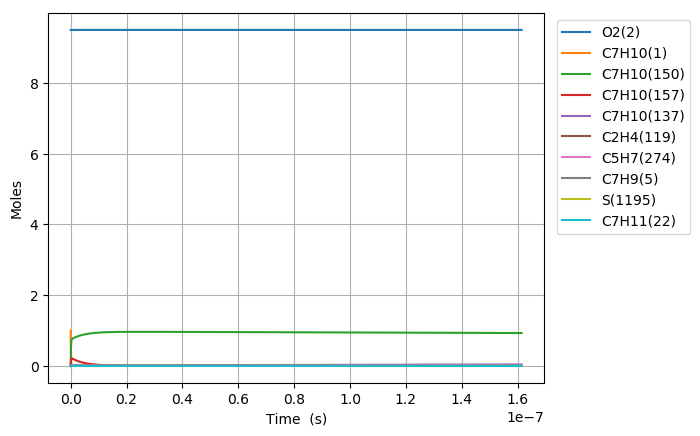

The file beside this chart, header and first rows:
Time (s), Volume (m^3), N2, Ar, He, Ne, C7H10(1), O2(2), C7H10(21), C7H9(5), C7H11(22), S(68), C7H9O2(58), C7H10(18), C7H10(157), C7H9O2(57), S(82), S(87), C7H8(52), C7H10(150), C7H10(56), S(211), S(207), C7H8(271)
0.0, 0.3877, 76.95, 0.0, 0.0, 0.0, 1.0, 9.5, 0.0, 0.0, 0.0, 0.0, 0.0, 0.0, 0.0, 0.0, 0.0, 0.0, 0.0, 0.0, 0.0, 0.0, 0.0, 0.0
4.421686465336961e-26, 0.3877, 76.95, 0.0, 0.0, 0.0, 1, 9.5, 5.4921693241310869e-19, 5.4458027119333034e-18, 5.4455339829040048e-18, 8.1813978608558832e-34, 8.1818015364988832e-34, 5.122893593986188e-16, 2.3018557518693733e-29, 3.6965394001118329e-34, 1.2335730309217978e-49, 4.1391330460721327e-54, 8.1123560964040773e-37, 7.4789821649024017e-29, 2.7663152272342428e-35, 1.1147119705705024e-49, 1.0776715807921035e-53, 8.9108866598196487e-55
1.238072210294349e-25, 0.3877, 76.95, 0.0, 0.0, 0.0, 1, 9.5, 1.5378074107567035e-18, 1.5248247593413229e-17, 1.524749515213119e-17, 4.941564307956847e-33, 4.9418081170567914e-33, 1.4344102063157984e-15, 1.3903208741288311e-28, 2.2327097976671413e-33, 1.4644978566660751e-48, 4.9155424490653175e-53, 4.8998630822280823e-36, 4.517305227600172e-28, 1.6708543972494803e-34, 1.3233859470938283e-48, 1.2794117006869923e-52, 1.0579004642537912e-53
2.829879337815655e-25, 0.3877, 76.95, 0.0, 0.0, 0.0, 1, 9.5, 3.5149883674438891e-18, 3.4853137356372992e-17, 3.4851417490585481e-17, 2.3791504979367342e-32, 2.3792678703310741e-32, 3.2786519001488204e-15, 6.6937965264320831e-28, 1.0749536575519119e-32, 1.4378525833451811e-47, 4.8267939279311065e-52, 2.3590731528343336e-35, 2.1748880135523006e-27, 8.0444446807971381e-34, 1.2993079493578674e-47, 1.2561339944801583e-51, 1.0386529490685861e-52
6.013493592858267e-25, 0.3877, 76.95, 0.0, 0.0, 0.0, 1, 9.5, 7.4693502808182454e-18, 7.4062916882292163e-17, 7.4059262167493698e-17, 1.0390375283285354e-31, 1.0390887781031309e-31, 6.9671352878095193e-15, 2.9233568048699148e-27, 4.6946050381357343e-32, 1.2717641548149169e-46, 4.269516691612582e-51, 1.0302692242433464e-34, 9.4983073494124385e-27, 3.5132203385874436e-33, 1.1492227737474593e-46, 1.1110362927420808e-50, 9.1867677108078215e-52
1.2380722102943491e-24, 0.3877, 76.95, 0.0, 0.0, 0.0, 1, 9.5, 1.5378074107566898e-17, 1.5248247593412906e-16, 1.5247495152130868e-16, 4.337777145824328e-31, 4.3379910213616612e-31, 1.4344102063109537e-14, 1.2204439196373719e-26, 1.9599051899336271e-31, 1.0689941123239622e-45, 3.5888939303046334e-50, 4.3011712023136934e-34, 3.9653563438190043e-26, 1.466700333479553e-32, 9.6599032562208378e-46, 9.3389294882198601e-50, 7.7220318052134284e-51
2.511517912311394e-24, 0.3877, 76.95, 0.0, 0.0, 0.0, 1, 9.5, 3.1195521761063968e-17, 3.0932159403779709e-16, 3.0930633022893292e-16, 1.7721235022515912e-30, 1.7722108102262353e-30, 2.9098035613624035e-14, 4.9859116327472187e-26, 8.0068522021702548e-31, 8.7642548470046075e-45, 2.942435011077158e-49, 1.7571687799057205e-33, 1.6199774528361497e-25, 5.9919494347980935e-32, 7.9197614669207588e-45, 7.6566186257411625e-49, 6.3309882194248763e-50
5.058409316345484e-24, 0.3877, 76.95, 0.0, 0.0, 0.0, 1, 9.5, 6.2830417068057154e-17, 6.2299983024511042e-16, 6.2296908764415842e-16, 7.1632065342664709e-30, 7.1635589040876297e-30, 5.8605902714310945e-14, 2.0153851998114715e-25, 3.2364976786496471e-30, 7.0975131185518918e-44, 2.3828772873713211e-48, 7.1027571554961378e-33, 6.5482078764306685e-25, 2.4220417645741856e-31, 6.4136105971508679e-44, 6.2005282694195534e-48, 5.1269984020447077e-49
1.0152192124413664e-23, 0.3877, 76.95, 0.0, 0.0, 0.0, 1, 9.5, 1.2610020768203967e-16, 1.2503563026596453e-15, 1.2502946024745176e-15, 2.8802938424975037e-29, 2.8804350921958628e-29, 1.1762163691431641e-13, 8.1037752484732593e-25, 1.301381481934958e-29, 5.7126836560265699e-43, 1.9179537882957328e-47, 2.8559874131648501e-32, 2.6330055870133659e-24, 9.7389234100847968e-31, 5.1622034925063669e-43, 4.9907245770301076e-47, 4.1266543527464711e-48
2.0339757740550022e-23, 0.3877, 76.95, 0.0, 0.0, 0.0, 1, 9.5, 2.5263978890998946e-16, 2.505069247488349e-15, 2.5049456321348692e-15, 1.1551266551288769e-28, 1.155182952336912e-28, 2.3565310530885364e-13, 3.2499763247583282e-24, 5.2191217995236256e-29, 4.5840490071590175e-42, 1.5390398617510218e-46, 1.1453786898387684e-31, 1.0559530044175429e-23, 3.9057438714386939e-30, 4.1422978011569954e-42, 4.0047421554257373e-46, 3.3113802304666487e-47
4.0714888972822743e-23, 0.3877, 76.95, 0.0, 0.0, 0.0, 1, 9.5, 5.0571895136582781e-16, 5.0144951371442886e-15, 5.0142476914541012e-15, 4.6265317291293799e-28, 4.6267544060449615e-28, 4.717160420760338e-13, 1.3016857084841567e-23, 2.0903709991814118e-28, 3.6727856912896e-41, 1.2331058317004489e-45, 4.5874890228832784e-31, 4.2293198390712526e-23, 1.5643347737606274e-29, 3.3188062334327479e-41, 3.2086670497190204e-45, 2.6531337824194751e-46
8.146515143736818e-23, 0.3877, 76.95, 0.0, 0.0, 0.0, 1, 9.5, 1.0118772762772596e-15, 1.0033346916450302e-14, 1.0032851810086687e-14, 1.851818400595878e-27, 1.8519052834856146e-27, 9.4384191552281587e-13, 5.2101351242426149e-23, 8.366931659939517e-28, 2.9404108222092328e-40, 9.8723488502888924e-45, 1.8361911432996038e-30, 1.6928301280085524e-22, 6.2614158691128292e-29, 2.6569464916035039e-40, 2.5688846139012592e-44, 2.1241202448606261e-45
1.6296567636645905e-22, 0.3877, 76.95, 0.0, 0.0, 0.0, 1, 9.5, 2.0241939260991439e-15, 2.0071050475038876e-14, 2.0070060047328352e-14, 7.4096857073806501e-27, 7.4100153790571688e-27, 1.8880936620660698e-12, 2.0847327007825327e-22, 3.3478625066293741e-27, 2.3531407749664665e-39, 7.9008812571424384e-44, 7.3471563229508396e-30, 6.77352552395149e-22, 2.5053819348258618e-28, 2.1261782922240494e-39, 2.055888375088941e-43, 1.6999417593982522e-44
3.2596672622464077e-22, 0.3877, 76.95, 0.0, 0.0, 0.0, 1, 9.5, 4.0488272257389959e-15, 4.0146457592122187e-14, 4.014447652171763e-14, 2.9643567725725999e-26, 2.9644742820249109e-26, 3.7765971537513326e-12, 8.3402882960042328e-22, 1.3393630018345811e-26, 1.8827396787949184e-38, 6.3219061565390003e-43, 2.9393409472921515e-29, 2.7098512739256419e-21, 1.0023159146004873e-27, 1.7009674517212839e-38, 1.6450229773657261e-42, 1.3602116881143296e-43
6.5196882594100425e-22, 0.3877, 76.95, 0.0, 0.0, 0.0, 1, 9.5, 8.098093825003037e-15, 8.0297271825913476e-14, 8.0293309470119986e-14, 1.185839213743218e-25, 1.185874716021414e-25, 7.5536041315168839e-12, 3.3363868341898991e-21, 5.3578880335644132e-26, 1.5061260354597182e-37, 5.0580054742371899e-42, 1.1758320693676338e-28, 1.0840287280321234e-20, 4.0095899629548716e-27, 1.3604262097209594e-37, 1.3161432053029176e-41, 1.0882726737749711e-42
1.3039730253737312e-21, 0.3877, 76.95, 0.0, 0.0, 0.0, 1, 9.5, 1.6196627023468446e-14, 1.6059890029199474e-13, 1.6059097536542004e-13, 4.7435498706154963e-25, 4.7435998416358832e-25, 1.5107618064628085e-11, 1.3346090370693974e-20, 2.1432424192236807e-25, 1.2046241917022941e-36, 4.0465966689898221e-41, 4.7035196652987104e-28, 4.3362913498186641e-20, 1.6039012483967109e-26, 1.0876302405874698e-36, 1.0529643349067468e-40, 8.7065947055344833e-42
2.607981424239185e-21, 0.3877, 76.95, 0.0, 0.0, 0.0, 1, 9.5, 3.2393693420148611e-14, 3.2120215721815202e-13, 3.2118630715000129e-13, 1.8974585515354789e-24, 1.8974049077559156e-24, 3.0215645841170867e-11, 5.3385447434159262e-20, 8.5731440711765516e-25, 9.6318850430670429e-36, 3.2373543486514223e-40, 1.881446144456352e-27, 1.7345518236810111e-19, 6.4157355221838537e-26, 8.6890746245182509e-36, 8.4239111853424002e-40, 6.9654410951780643e-41
5.2159982219700934e-21, 0.3877, 76.95, 0.0, 0.0, 0.0, 1, 9.5, 6.4787826212506261e-14, 6.4240867104644606e-13, 6.4237697069508845e-13, 7.5899114091959136e-24, 7.5891078291495237e-24, 6.0431701035538017e-11, 2.1354396057217161e-19, 3.4292924913023502e-24, 7.6970735182678376e-35, 2.5899144376208873e-39, 7.5258611358988735e-27, 6.9382778275575779e-19, 2.5663203147003387e-25, 6.9319427492346085e-35, 6.7392034207293333e-39, 5.5724190096482537e-40
1.0432031817431909e-20, 0.3877, 76.95, 0.0, 0.0, 0.0, 1, 9.5, 1.2957609179321102e-13, 1.2848216986069553e-12, 1.2847582976889619e-12, 3.0359800009885386e-23, 3.0351874651209329e-23, 1.2086380998939865e-10, 8.5418017528654885e-19, 1.371723956050425e-23, 6.1440974592708959e-34, 2.0719441783070725e-38, 3.0103597666169214e-26, 2.775325209411131e-18, 1.0265333469687545e-24, 5.5147979915232108e-34, 5.3913859161215771e-38, 4.4579616618135891e-39
2.0864099008355542e-20, 0.3877, 76.95, 0.0, 0.0, 0.0, 1, 9.5, 2.5915262293857808e-13, 2.5696477533436829e-12, 2.5695209512915019e-12, 1.214395085168982e-22, 1.2137013510120935e-22, 2.41728022157626e-10, 3.4167292976209283e-18, 5.4869096387516286e-23, 4.8936747687868472e-33, 1.65756078538367e-37, 1.2041469695645213e-25, 1.1101328768552132e-17, 4.1061438292757006e-24, 4.3633746858687642e-33, 4.313107429363387e-37, 3.5663799119494595e-38
4.1728233390202805e-20, 0.3877, 76.95, 0.0, 0.0, 0.0, 1, 9.5, 5.1830568516514274e-13, 5.1392998612801724e-12, 5.1390462569557632e-12, 4.8575864886694463e-22, 4.8518004097055486e-22, 4.8345642353611024e-10, 1.3666933827130016e-17, 2.1947665347865927e-22, 3.8807951817473414e-32, 1.3260514317058092e-36, 4.8165940077735192e-25, 4.4405369128635607e-17, 1.6424596193529601e-23, 3.4155666471385344e-32, 3.4504685016517081e-36, 2.8531081638851155e-37
8.345650215389733e-20, 0.3877, 76.95, 0.0, 0.0, 0.0, 1, 9.5, 1.0366118093615936e-12, 1.0278604071006865e-11, 1.0278096862121001e-11, 1.9430358078222298e-21, 1.9383166412740457e-21, 9.6691313446123817e-10, 5.4667764131253855e-17, 8.7790708287771508e-22, 3.0513593880231938e-31, 1.0608432688069317e-35, 1.9266388319475121e-24, 1.7762157016385773e-16, 6.5698426475820801e-23, 2.6194576817936662e-31, 2.7603407525088478e-35, 2.2824882269457517e-36
1.6691303968128637e-19, 0.3877, 76.95, 0.0, 0.0, 0.0, 1, 9.5, 2.0732240567277829e-12, 2.0557212465887658e-11, 2.0556198047798338e-11, 7.7721455180908913e-21, 7.7340975758930672e-21, 1.9338261889844686e-09, 2.1867107856590751e-16, 3.5116287343827022e-21, 2.3599576935942371e-30, 8.4867706775828722e-35, 7.706557808875434e-24, 7.1048635227741027e-16, 2.6279378889744413e-22, 1.9349262534251159e-30, 2.2082156691180621e-34, 1.8259912632474275e-35
2.5036957720867545e-19, 0.3877, 76.95, 0.0, 0.0, 0.0, 1, 9.5, 3.1098363030672583e-12, 3.0835820836208363e-11, 3.0834299208822552e-11, 1.65158105001004e-20, 1.6406881178277653e-20, 2.9007388761810097e-09, 4.6467601567297903e-16, 7.4622107105145919e-21, 6.6196915781169897e-30, 2.4268525557539436e-34, 1.6376436924904984e-23, 1.5097834132170513e-15, 5.5843685277730246e-22, 5.2914200818698025e-30, 6.3140224206562035e-34, 5.2211942738630129e-35
3.3382611473606447e-19, 0.3877, 76.95, 0.0, 0.0, 0.0, 1, 9.5, 4.1464485483800216e-12, 4.1114429181981426e-11, 4.111240034519362e-11, 2.8174030633276095e-20, 2.7944216500951602e-20, 3.867651196051196e-09, 7.9268254429850843e-16, 1.2729652543262338e-20, 1.372449555585202e-29, 5.119251443311351e-34, 2.7936276204488683e-23, 2.5755126517658531e-15, 9.5262761771670929e-22, 1.0730380726865377e-29, 1.3317921145981772e-33, 1.1013011469737512e-34
5.007391897908426e-19, 0.3877, 76.95, 0.0, 0.0, 0.0, 1, 9.5, 6.2196730365959146e-12, 6.1671645815954187e-11, 6.1668602560076354e-11, 5.8330753023389341e-20, 5.770340225495378e-20, 5.8014749737001433e-09, 1.6411482196970417e-15, 2.6355124216598346e-20, 3.6442670835314531e-29, 1.3983966573949804e-33, 5.7838514420187132e-23, 5.3322708235593381e-15, 1.9722945670799566e-21, 2.7514815793695882e-29, 3.6374549448260635e-33, 3.0079951609676152e-34
6.676522648456207e-19, 0.3877, 76.95, 0.0, 0.0, 0.0, 1, 9.5, 8.2928975210362161e-12, 8.22288623597592e-11, 8.2224804684300719e-11, 9.920533319962155e-20, 9.7893914402494017e-20, 7.7352974005618574e-09, 2.7911627347478793e-15, 4.4823155362912225e-20, 7.4381608964499138e-29, 2.926188009976935e-33, 9.836816711061347e-23, 9.0687942964919296e-15, 3.3543565573852665e-21, 5.4501497145216194e-29, 7.6106194727768778e-33, 6.2937322502012082e-34
8.345653399003987e-19, 0.3877, 76.95, 0.0, 0.0, 0.0, 1, 9.5, 1.0366122001431243e-11, 1.0278607880703794e-10, 1.0278100671139111e-10, 1.5156333162729755e-19, 1.4917882474810662e-19, 9.6691183801537799e-09, 4.2642650840459322e-15, 6.8479639960270776e-20, 1.3207951099442487e-28, 5.3273732613342914e-33, 1.5028433547459422e-22, 1.3855065629811277e-14, 5.1246989460094417e-21, 9.401037177948913e-29, 1.3854558512165297e-32, 1.1457499326103112e-33
1.168391490009955e-18, 0.3877, 76.95, 0.0, 0.0, 0.0, 1, 9.5, 1.4512570949831369e-11, 1.4390051140650158e-10, 1.4389341046806865e-10, 2.9145089938246459e-19, 2.8518059568499609e-19, 1.353675590663436e-08, 8.2000263742471521e-15, 1.3168385681223269e-19, 3.271063034001312e-28, 1.40670668522741e-32, 2.8899145505544354e-22, 2.6642786352513165e-14, 9.8546144182606527e-21, 2.1812535153019399e-28, 3.6578076113397919e-32, 3.0251178235266001e-33
1.8360437902290673e-18, 0.3877, 76.95, 0.0, 0.0, 0.0, 1, 9.5, 2.2805468797375038e-11, 2.2612937543531257e-10, 2.2611821679868889e-10, 7.1105183296278374e-19, 6.870541405403745e-19, 2.1272013337312886e-08, 2.0005558276654027e-14, 3.2126838908181572e-19, 1.1078646927935107e-27, 5.4399468409908443e-32, 7.0505163805042614e-22, 6.5000256186409528e-14, 2.4042274120273214e-20, 6.6184523316632415e-28, 1.4142350850476304e-31, 1.1697651582588386e-32
2.5036960904481795e-18, 0.3877, 76.95, 0.0, 0.0, 0.0, 1, 9.5, 3.1098366579186793e-11, 3.0835823790666723e-10, 3.0834302155097353e-10, 1.3172474154236024e-18, 1.258196807425277e-18, 2.9007247251530387e-08, 3.7060934879725392e-14, 5.9515997917407836e-19, 2.4855105434221579e-27, 1.3501084794708047e-31, 1.3061320287611099e-21, 1.2041504808398737e-13, 4.4539125252475079e-20, 1.378641236104135e-27, 3.5094187085444547e-31, 2.9030655360001899e-32
3.839000690886405e-18, 0.3877, 76.95, 0.0, 0.0, 0.0, 1, 9.5, 4.7684161945673972e-11, 4.7281595820736129e-10, 4.7279262632196406e-10, 3.0892535117490499e-18, 2.8791924887542576e-18, 4.4477644552725601e-08, 8.6916393837165127e-14, 1.3957868806178621e-18, 7.3598270556122822e-27, 4.9038681307742226e-31, 3.0631862175343922e-21, 2.824009102434666e-13, 1.044546966595551e-19, 3.6626897011233831e-27, 1.2743084314300055e-30, 1.0543967398053176e-31
6.509609891762854e-18, 0.3877, 76.95, 0.0, 0.0, 0.0, 1, 9.5, 8.085575189011638e-11, 8.0173138040938422e-10, 8.0169181692995068e-10, 8.871685905427738e-18, 7.8676182494511165e-18, 7.541815705656774e-08, 2.4960455137857436e-13, 4.008390696801905e-18, 2.6259507812422404e-26, 2.4507562946029188e-30, 8.7968314182558331e-21, 8.1099260354542833e-13, 2.9997204179438548e-19, 1.1647915361801757e-26, 6.3644831723477148e-30, 5.2689974570444868e-31
1.1850828293515754e-17, 0.3877, 76.95, 0.0, 0.0, 0.0, 1, 9.5, 1.4719892862492988e-10, 1.4595621523634686e-09, 1.45949012241132e-09, 2.9390056756915957e-17, 2.3683965786300387e-17, 1.3729805373595249e-07, 8.2688109818204587e-13, 1.3278862736186163e-17, 1.0203222680172002e-25, 1.5194987213986165e-29, 2.9142114878059368e-20, 2.6866275125800919e-12, 9.9374613589167846e-19, 4.1298463878137184e-26, 3.9410019017550198e-29, 3.2663172373122822e-30
2.2533265097021553e-17, 0.3877, 76.95, 0.0, 0.0, 0.0, 1, 9.5, 2.7988526947830124e-10, 2.7752234130875839e-09, 2.7750864304364906e-09, 1.0624062299232539e-16, 7.2060009319268103e-17, 2.6105333415623168e-07, 2.9889991101999522e-12, 4.8000322098066298e-17, 4.0671682010805649e-25, 1.0650342980179385e-28, 1.0534460490045843e-19, 9.7115864311398097e-12, 3.5922492025628635e-18, 1.5530909520640575e-25, 2.755191793874756e-28, 2.2886760322369596e-29
3.321570190052735e-17, 0.3877, 76.95, 0.0, 0.0, 0.0, 1, 9.5, 4.1257159351001861e-10, 4.0908843024598858e-09, 4.0906823345455552e-09, 2.3084274876119474e-16, 1.3653469898297034e-16, 3.8480259780710482e-07, 6.4944915286500296e-12, 1.0429511832492708e-16, 9.1569996694184887e-25, 3.2546300895762846e-28, 2.2889631264094967e-19, 2.1101316373455565e-11, 7.805357040476112e-18, 3.4226143348995676e-25, 8.4044886940491047e-28, 6.9922120273581775e-29
4.389813870403315e-17, 0.3877, 76.95, 0.0, 0.0, 0.0, 1, 9.5, 5.4525790072009907e-10, 5.4065448268871912e-09, 5.406277834739171e-09, 4.0319617535754561e-16, 2.107025420278478e-16, 5.0854584535745082e-07, 1.1343295650340701e-11, 1.8216231004817982e-16, 1.628978455746282e-24, 7.2784419648551562e-28, 3.9979724676646409e-19, 3.6855613621365788e-11, 1.3633068240798661e-17, 6.0215188051702356e-25, 1.8763077882964752e-27, 1.5633073308447261e-28
5.458057550753894e-17, 0.3877, 76.95, 0.0, 0.0, 0.0, 1, 9.5, 6.7794419110855581e-10, 6.7222049905507955e-09, 6.7218729310179029e-09, 6.2330064886893476e-16, 2.9038351200543954e-16, 6.3228307749615049e-07, 1.7535347038537386e-11, 2.8160093028257487e-16, 2.5465243500386794e-24, 1.3713592689724723e-27, 6.1804742689088495e-19, 5.6974268824622653e-11, 2.1075381810395353e-17, 9.3497723999459466e-25, 3.529190886132519e-27, 2.9447549904010712e-28
7.594544911455053e-17, 0.3877, 76.95, 0.0, 0.0, 0.0, 1, 9.5, 9.4331672142063915e-10, 9.3535242429011628e-09, 9.353061911832641e-09, 1.2067618153308757e-15, 4.5897511406242452e-16, 8.7973949808511436e-07, 3.3948953291036209e-11, 5.4518888031289142e-16, 4.9943983033902674e-24, 3.5961186039586518e-27, 1.1965956085682726e-18, 1.1030387880191275e-10, 4.0803813075591906e-17, 1.8194206600687032e-24, 9.2230284053401068e-27, 7.7181487302186614e-28
9.731032272156213e-17, 0.3877, 76.95, 0.0, 0.0, 0.0, 1, 9.5, 1.208689184446359e-09, 1.1984842071822473e-08, 1.1984249276993938e-08, 1.9812242546951773e-15, 6.3000787177932857e-16, 1.1271718650769651e-06, 5.5734794795565045e-11, 8.9505123335864709e-16, 8.2593169852992435e-24, 7.4636742182073725e-27, 1.9645410335531673e-18, 1.8108847151429096e-10, 6.6990644373652428e-17, 2.9955655034456572e-24, 1.9078757145815929e-26, 1.6010989241259051e-27
1.1867519632857372e-16, 0.3877, 76.95, 0.0, 0.0, 0.0, 1, 9.5, 1.4740615801858077e-09, 1.4616158480960955e-08, 1.4615435026506138e-08, 2.9466858734822428e-15, 7.9984587544596489e-16, 1.3745801842491184e-06, 8.2892329098699001e-11, 1.3311798491749074e-15, 1.2341250806332152e-23, 1.3463349710626819e-26, 2.9218838815883793e-18, 2.6932628457047006e-10, 9.9635869098115191e-17, 4.4633843801008966e-24, 3.4300579852697737e-26, 2.8867228869459058e-27
1.400400699355853e-16, 0.3877, 76.95, 0.0, 0.0, 0.0, 1, 9.5, 1.7394339086390754e-09, 1.7247473468810661e-08, 1.7246619160373502e-08, 4.1031446007928847e-15, 9.7000527693877499e-16, 1.6219644613095965e-06, 1.1542101859990423e-10, 1.8535666592961642e-15, 1.724022499889755e-23, 2.2081495988421095e-26, 4.068624329942273e-18, 3.7501557134589878e-10, 1.3873948087604321e-16, 6.2228497662565316e-24, 5.6064896589512181e-26, 4.7322030264197506e-27
1.827698171496085e-16, 0.3877, 76.95, 0.0, 0.0, 0.0, 1, 9.5, 2.2701783636874138e-09, 2.2510099179192566e-08, 2.2508982581190066e-08, 6.989045438500696e-15, 1.312778551677811e-15, 2.1166609108566305e-06, 1.9658980157333411e-10, 3.1570839116593789e-15, 2.9489173902085351e-23, 4.9047531004637169e-26, 6.9302987157005245e-18, 6.387418679927274e-10, 2.3632184123960353e-16, 1.0616616128901469e-23, 1.2361395920189455e-25, 1.0499917141694817e-26
2.2122658964222936e-16, 0.3877, 76.95, 0.0, 0.0, 0.0, 1, 9.5, 2.7478481431130555e-09, 2.7246457457492988e-08, 2.7245104134461048e-08, 1.0239546203204071e-14, 1.6227083539817721e-15, 2.5618055464436032e-06, 2.8800584205058518e-10, 4.625174169388323e-15, 4.3307359143111316e-23, 8.701516888769516e-26, 1.0153547190735974e-17, 9.3576263202133289e-10, 3.4623358735254287e-16, 1.5568172670020635e-23, 2.1787100224861126e-25, 1.8610257534393193e-26
2.5968336213485024e-16, 0.3877, 76.95, 0.0, 0.0, 0.0, 1, 9.5, 3.2255177045328331e-09, 3.1982811132326973e-08, 3.1981220453107078e-08, 1.4108846397486868e-14, 1.9323239751899651e-15, 3.0068723707728188e-06, 3.9681633301736842e-10, 6.3726194701175078e-15, 5.977256234169344e-23, 1.4084003697411258e-25, 1.3990446578611963e-17, 1.2892998794446987e-09, 4.770704111703148e-16, 2.1464253540337025e-23, 3.5036208418635445e-25, 3.0093814199454586e-26
2.981401346274711e-16, 0.3877, 76.95, 0.0, 0.0, 0.0, 1, 9.5, 3.7031870479472593e-09, 3.6719160203976622e-08, 3.6717331537152343e-08, 1.8596934295334232e-14, 2.2414010411403165e-15, 3.4518614155603388e-06, 5.2301823614587864e-10, 8.3993741740455863e-15, 7.8884725079160236e-23, 2.1330975483383009e-25, 1.8440997884860959e-17, 1.6993437389601678e-09, 6.2883227637395952e-16, 2.8304704501381458e-23, 5.2724499419496373e-25, 4.5536421103666125e-26
3.36596907120092e-16, 0.3877, 76.95, 0.0, 0.0, 0.0, 1, 9.5, 4.1808561733568467e-09, 4.1455504672134247e-08, 4.1453437386621026e-08, 2.3703798168729787e-14, 2.5503050094088674e-15, 3.8967727123578907e-06, 6.666085137375696e-10, 1.0705392639430697e-14, 1.006438021135623e-22, 3.0722294666632321e-25, 2.3505202114546482e-17, 2.1658843413097068e-09, 8.0151914664663878e-16, 3.6089371185562257e-23, 7.5453754632474561e-25, 6.5524036649424722e-26
3.7505367961271286e-16, 0.3877, 76.95, 0.0, 0.0, 0.0, 1, 9.5, 4.6585250807621064e-09, 4.6191844536637073e-08, 4.6189538001537335e-08, 2.9429426286529253e-14, 2.8592564094537348e-15, 4.3416062925588626e-06, 8.2758412842796407e-10, 1.3290629218341358e-14, 1.2504974500626579e-22, 4.2538938997272007e-25, 2.9183060273125109e-17, 2.6889118183208517e-09, 9.9513098566657196e-16, 4.4818099240121301e-23, 1.0381227219342645e-24, 9.0642796646731864e-26
4.519672245979546e-16, 0.3877, 76.95, 0.0, 0.0, 0.0, 1, 9.5, 5.6138622415616979e-09, 5.5664510454903596e-08, 5.5661723527809596e-08, 4.2736928327391873e-14, 3.4773072688199802e-15, 5.2310404279878291e-06, 1.2016792242125239e-09, 1.9298574142230913e-14, 1.8180201985055954e-22, 7.457700443805195e-25, 4.2379742399062777e-17, 3.9043879384722325e-09, 1.4451294246492328e-15, 6.5107122237233777e-23, 1.7970921905878626e-24, 1.5861852236753793e-25
5.288807695831964e-16, 0.3877, 76.95, 0.0, 0.0, 0.0, 1, 9.5, 6.5691985303501322e-09, 6.5137157959402876e-08, 6.5133888116162651e-08, 5.8519346554664262e-14, 4.0953888844039176e-15, 6.1201640698179122e-06, 1.645279243762544e-09, 2.6422843834817902e-14, 2.4914115641949377e-22, 1.1971357256741409e-24, 5.803105230554618e-17, 5.3456932163490049e-09, 1.9788273027044336e-15, 8.9170538923338781e-23, 2.8486646165714761e-24, 2.5415364888696612e-25
6.057943145684381e-16, 0.3877, 76.95, 0.0, 0.0, 0.0, 1, 9.5, 7.5245339471315104e-09, 7.4609787050773603e-08, 7.4606031766790042e-08, 7.6776587103901442e-14, 4.7133244467852473e-15, 7.0089774633479461e-06, 2.1583599262544657e-09, 3.4663073290070298e-14, 3.2706671225115915e-22, 1.8023415637218498e-24, 7.6136998031398413e-17, 7.0127488303375188e-09, 2.5962243291992543e-15, 1.1700711562584604e-22, 4.235275742649394e-24, 3.8193847996974938e-25
7.184390670189615e-16, 0.3877, 76.95, 0.0, 0.0, 0.0, 1, 9.5, 8.9236815291147694e-09, 8.8483018396224448e-08, 8.8478547596993022e-08, 1.0798172179320252e-13, 5.6183346651818197e-15, 8.3101414911589247e-06, 3.0351440614340907e-09, 4.8744683532216639e-14, 4.602987666698062e-22, 3.0143482605819831e-24, 1.0708433254803494e-16, 9.8615170312218635e-09, 3.6514971345641551e-15, 1.6458259834715061e-22, 6.9550019685953978e-24, 6.3706484427368488e-25
8.310838194694848e-16, 0.3877, 76.95, 0.0, 0.0, 0.0, 1, 9.5, 1.032282724071203e-08, 1.023562102484491e-07, 1.023510185179372e-07, 1.4449471948594545e-13, 6.5235396695052512e-15, 9.6106413269417254e-06, 4.0608323699998279e-09, 6.5218038411687421e-14, 6.1623613014942969e-22, 4.6786458602225235e-24, 1.4329676969447089e-16, 1.31940913360088e-08, 4.8862985197431335e-15, 2.2024478261373893e-22, 1.0600896215033683e-23, 9.861576409451502e-25
9.43728571920008e-16, 0.3877, 76.95, 0.0, 0.0, 0.0, 1, 9.5, 1.172197108193615e-08, 1.16229362609212e-07, 1.1622344453023021e-07, 1.8631528538674813e-13, 7.4286240682971614e-15, 1.0910477713013919e-05, 5.2353488635007892e-09, 8.408199279045616e-14, 7.9487734684371362e-22, 6.8688888400432659e-24, 1.8477433466463191e-16, 1.7010224863899746e-08, 6.3006275716975739e-15, 2.8398979880973572e-22, 1.5286011191699576e-23, 1.4439493863060793e-24
1.0563733243705314e-15, 0.3877, 76.95, 0.0, 0.0, 0.0, 1, 9.5, 1.3121113052799991e-08, 1.3010247548001467e-07, 1.3009582563447953e-07, 2.3344312469771446e-13, 8.3335349183409832e-15, 1.2209651380809142e-05, 6.5586176336176986e-09, 1.0533540200449756e-13, 9.9622122330190044e-22, 9.6594859315075965e-24, 2.3151705263231944e-16, 2.1309670994450913e-08, 7.8944833773309087e-15, 3.5581377593250175e-22, 2.1115991266324172e-23, 2.0251735814234854e-24
1.2027331476247025e-15, 0.3877, 76.95, 0.0, 0.0, 0.0, 1, 9.5, 1.493902158736057e-08, 1.4812781318196697e-07, 1.4812020445478229e-07, 3.0260377971582069e-13, 9.509521152766729e-15, 1.3896684701334056e-05, 8.5000204692413716e-09, 1.3651741464729307e-13, 1.291738505679744e-21, 1.430564200430953e-23, 3.0011492605802588e-16, 2.7617502961655397e-08, 1.0233553509735672e-14, 4.6119656108556249e-22, 3.0562784717875595e-23, 2.9889408020677358e-24
1.3490929708788735e-15, 0.3877, 76.95, 0.0, 0.0, 0.0, 1, 9.5, 1.6756926964443872e-08, 1.6615308422252864e-07, 1.6614450746404488e-07, 3.8072298675772877e-13, 1.0685590711467854e-14, 1.5582601997732599e-05, 1.0692251591924652e-08, 1.7172884613472824e-13, 1.6255773822402584e-21, 2.0258964573939366e-23, 3.7760148590576185e-16, 3.4740303836403649e-08, 1.2875695716445902e-14, 5.8020317208313495e-22, 4.2309727878624719e-23, 4.2182749023848672e-24
1.4954527941330446e-15, 0.3877, 76.95, 0.0, 0.0, 0.0, 1, 9.5, 1.8574829184078058e-08, 1.8417828860508811e-07, 1.8416873466359899e-07, 4.678000993244341e-13, 1.1861527589247519e-14, 1.7267404797080132e-05, 1.3135145120009669e-08, 2.1096718985422643e-13, 1.9977350600203109e-21, 2.768828622000372e-23, 4.6397678721485102e-16, 4.2677534681706982e-08, 1.5820907994375494e-14, 7.1282513405141192e-22, 5.6541136520635926e-23, 5.7454928449375486e-24
1.6418126173872156e-15, 0.3877, 76.95, 0.0, 0.0, 0.0, 1, 9.5, 2.0392728246291276e-08, 2.0220342633268718e-07, 2.0219288605477582e-07, 5.6383447096183773e-13, 1.3037460437189661e-14, 1.8951094599011525e-05, 1.5828535396969246e-08, 2.5422994074517796e-13, 2.4082089401583997e-21, 3.6764552373752849e-23, 5.5924088495527852e-16, 5.1428657292042438e-08, 1.9069188340344939e-14, 8.5905397526217287e-22, 7.3426022361376363e-23, 7.6029116341319924e-24
1.7881724406413865e-15, 0.3877, 76.95, 0.0, 0.0, 0.0, 1, 9.5, 2.2210624151111656e-08, 2.2022849740844467e-07, 2.2021696163890629e-07, 6.6882545526077659e-13, 1.4213439116102847e-14, 2.0633672876614945e-05, 1.8772256987344885e-08, 3.0151459529784397e-13, 2.8569961557773036e-21, 4.7660817973006364e-23, 6.6339383402707134e-16, 6.0993134180154543e-08, 2.2620534751080808e-14, 1.0188812323740676e-21, 9.3119352809241294e-23, 9.8228483139580312e-24
... 1,222 more rows
